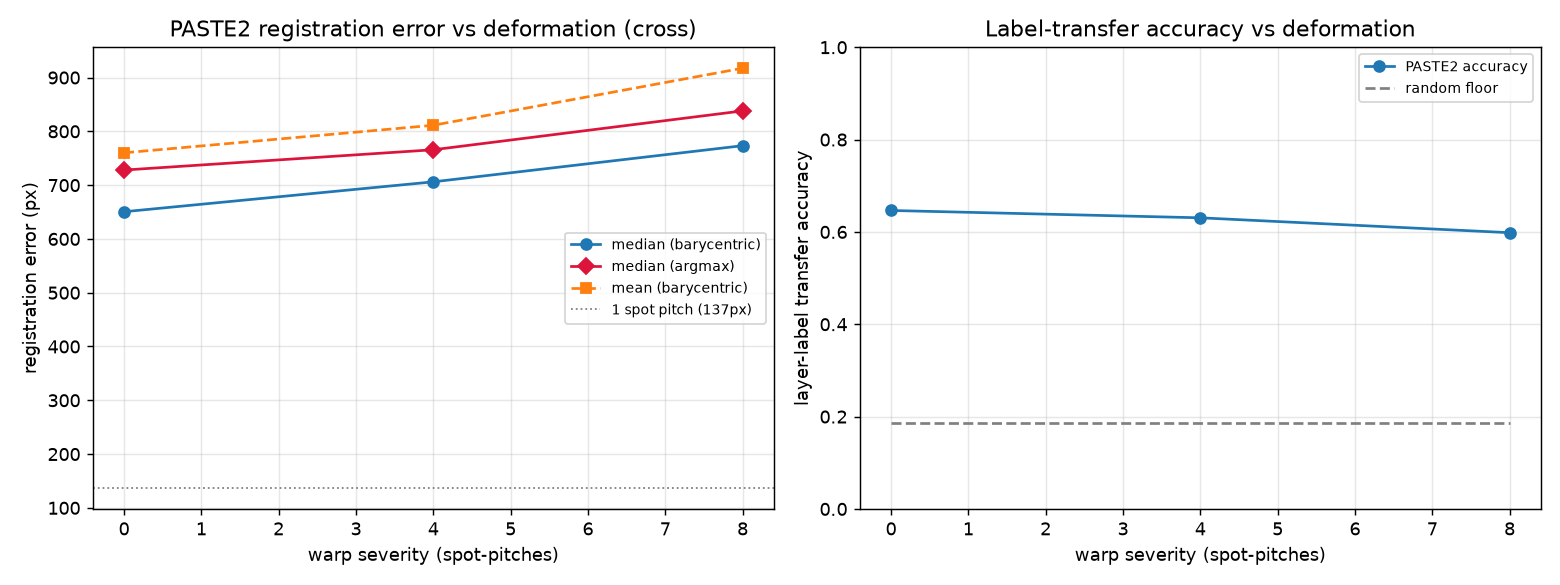

The table this chart was drawn from, first rows:
severity, max_disp_px, mean_disp_px, reg_err_mean, reg_err_median, reg_err_p90, reg_err_mean_argmax, reg_err_median_argmax, reg_err_p90_argmax, n_reg_scored, paste2_acc, random_floor, n_label_scored, runtime_s
0.0, 411, 163.4, 760.1, 650.6, 1442, 811, 728, 1537, 4157, 0.6464, 0.1866, 4220, 169.5
4.0, 1708, 728.3, 811.3, 706.2, 1558, 864.5, 765.8, 1671, 4157, 0.6306, 0.1866, 4220, 144.8
8.0, 3416, 1457, 917.4, 773.3, 1800, 969.6, 838, 1915, 4156, 0.5983, 0.1866, 4220, 181.5
